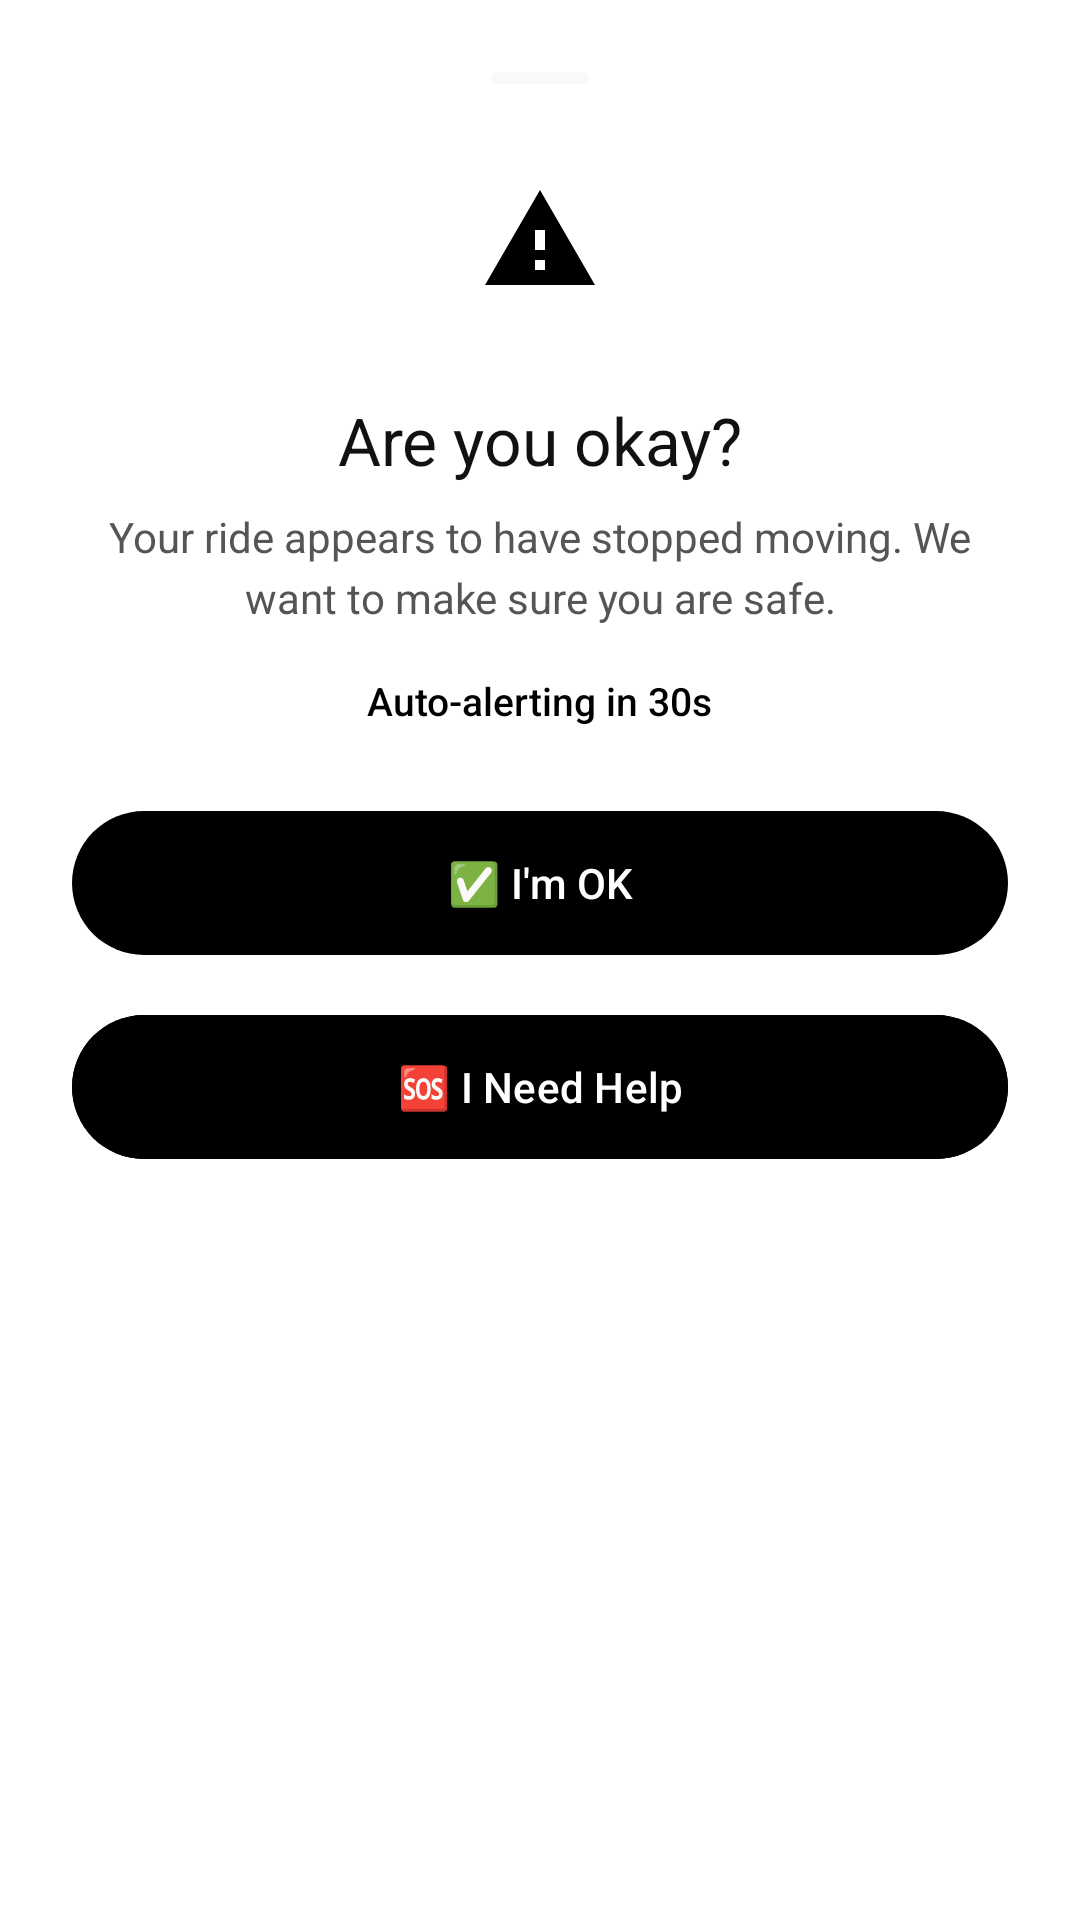

Write the Android layout XML for this screen, with the resource values it uses.
<!-- AndroidManifest.xml: application theme Theme.CoRide -->
<!-- res/layout/dialog_safety_check.xml -->
<?xml version="1.0" encoding="utf-8"?>
<LinearLayout xmlns:android="http://schemas.android.com/apk/res/android"
    xmlns:app="http://schemas.android.com/apk/res-auto"
    android:layout_width="match_parent"
    android:layout_height="wrap_content"
    android:orientation="vertical"
    android:background="@drawable/bg_bottom_sheet"
    android:padding="24dp">

    
    <View
        android:layout_width="32dp"
        android:layout_height="4dp"
        android:layout_gravity="center"
        android:layout_marginBottom="16dp"
        android:background="@drawable/indicator_m3_drag"
        android:alpha="0.4" />

    
    <FrameLayout
        android:layout_width="72dp"
        android:layout_height="72dp"
        android:layout_gravity="center">
        
        <View
            android:layout_width="match_parent"
            android:layout_height="match_parent"
            android:background="@drawable/bg_circle_primary_container"
            android:alpha="0.5" />

        <ImageView
            android:id="@+id/ivSafetyIcon"
            android:layout_width="40dp"
            android:layout_height="40dp"
            android:layout_gravity="center"
            android:src="@drawable/ic_warning"
            app:tint="@color/primary" />
    </FrameLayout>

    
    <TextView
        android:id="@+id/tvSafetyTitle"
        android:layout_width="match_parent"
        android:layout_height="wrap_content"
        android:layout_marginTop="16dp"
        android:text="Are you okay?"
        android:textColor="@color/on_surface"
        android:textSize="22sp"
        android:textAlignment="center"
        android:fontFamily="sans-serif-bold" />

    
    <TextView
        android:id="@+id/tvSafetyMessage"
        android:layout_width="match_parent"
        android:layout_height="wrap_content"
        android:layout_marginTop="8dp"
        android:text="Your ride appears to have stopped moving. We want to make sure you are safe."
        android:textColor="@color/on_surface_variant"
        android:textSize="14sp"
        android:textAlignment="center"
        android:lineSpacingExtra="4dp" />

    
    <TextView
        android:id="@+id/tvSafetyTimer"
        android:layout_width="wrap_content"
        android:layout_height="wrap_content"
        android:layout_gravity="center"
        android:layout_marginTop="16dp"
        android:text="Auto-alerting in 30s"
        android:textColor="@color/error"
        android:textSize="13sp"
        android:fontFamily="sans-serif-medium" />

    
    <com.google.android.material.button.MaterialButton
        android:id="@+id/btnSafetyOk"
        style="@style/Widget.CoRide.Button.Primary"
        android:layout_width="match_parent"
        android:layout_height="56dp"
        android:layout_marginTop="24dp"
        android:text="✅ I'm OK"
        app:cornerRadius="28dp" />

    
    <com.google.android.material.button.MaterialButton
        android:id="@+id/btnSafetyHelp"
        android:layout_width="match_parent"
        android:layout_height="56dp"
        android:layout_marginTop="12dp"
        android:text="🆘 I Need Help"
        android:textColor="@color/on_error"
        android:backgroundTint="@color/error"
        app:cornerRadius="28dp" />

</LinearLayout>
<!-- resources referenced by this layout -->
<resources>
  <color name="error">#000000</color>
  <color name="on_error">#FFFFFF</color>
  <color name="on_surface">#111111</color>
  <color name="on_surface_variant">#555555</color>
  <color name="primary">#000000</color>
  <!-- drawable indicator_m3_drag (drawable) -->
  <?xml version="1.0" encoding="utf-8"?>
  <shape xmlns:android="http://schemas.android.com/apk/res/android"
      android:shape="rectangle">
      <solid android:color="@color/surface_container" />
      <corners android:radius="@dimen/shape_full" />
  </shape>
  <dimen name="shape_extra_large">28dp</dimen>
  <color name="surface_container">#F2F2F2</color>
  <dimen name="shape_full">999dp</dimen>
  <color name="on_primary">#FFFFFF</color>
  <dimen name="text_label_large">14sp</dimen>
  <dimen name="button_height">52dp</dimen>
  <dimen name="elevation_sm">1dp</dimen>
  <color name="primary_container">#E8E8E8</color>
  <color name="on_primary_container">#000000</color>
  <color name="secondary">#555555</color>
  <color name="on_secondary">#FFFFFF</color>
  <color name="secondary_container">#E0E0E0</color>
  <color name="on_secondary_container">#111111</color>
  <color name="tertiary">#BDBDBD</color>
  <color name="on_tertiary">#000000</color>
  <color name="tertiary_container">#F5F5F5</color>
  <color name="on_tertiary_container">#333333</color>
  <color name="error_container">#E0E0E0</color>
  <color name="on_error_container">#000000</color>
  <color name="surface">#FFFFFF</color>
  <color name="surface_variant">#F7F7F7</color>
  <color name="outline">#000000</color>
  <color name="outline_variant">#E0E0E0</color>
  <style name="ShapeAppearance.CoRide.Small" parent="ShapeAppearance.Material3.SmallComponent">
          <item name="cornerFamily">rounded</item>
          <item name="cornerSize">@dimen/shape_small</item>
      </style>
  <style name="ShapeAppearance.CoRide.Medium" parent="ShapeAppearance.Material3.MediumComponent">
          <item name="cornerFamily">rounded</item>
          <item name="cornerSize">@dimen/shape_medium</item>
      </style>
  <style name="ShapeAppearance.CoRide.Large" parent="ShapeAppearance.Material3.LargeComponent">
          <item name="cornerFamily">rounded</item>
          <item name="cornerSize">@dimen/shape_large</item>
      </style>
  <style name="Widget.CoRide.FAB" parent="Widget.Design.FloatingActionButton">
          <item name="shapeAppearance">@style/ShapeAppearance.CoRide.Full</item>
          <item name="backgroundTint">@color/surface</item>
          <item name="tint">@color/primary</item>
          <item name="elevation">@dimen/elevation_md</item>
      </style>
  <style name="Widget.CoRide.TopAppBar" parent="Widget.Material3.Toolbar">
          <item name="android:background">@color/surface</item>
          <item name="titleTextColor">@color/on_surface</item>
          <item name="titleTextAppearance">@style/TextAppearance.CoRide.TitleLarge</item>
      </style>
  <style name="Widget.CoRide.AppBarLayout" parent="Widget.Material3.AppBarLayout">
          <item name="android:background">@color/surface</item>
          <item name="elevation">@dimen/elevation_none</item>
          <item name="liftOnScroll">true</item>
      </style>
  <dimen name="shape_small">8dp</dimen>
  <dimen name="shape_medium">12dp</dimen>
  <dimen name="shape_large">16dp</dimen>
  <style name="ShapeAppearance.CoRide.Full" parent="">
          <item name="cornerFamily">rounded</item>
          <item name="cornerSize">@dimen/shape_full</item>
      </style>
  <dimen name="elevation_md">3dp</dimen>
  <style name="TextAppearance.CoRide.TitleLarge" parent="TextAppearance.Material3.TitleLarge">
          <item name="android:textColor">@color/on_surface</item>
      </style>
  <dimen name="elevation_none">0dp</dimen>
</resources>
